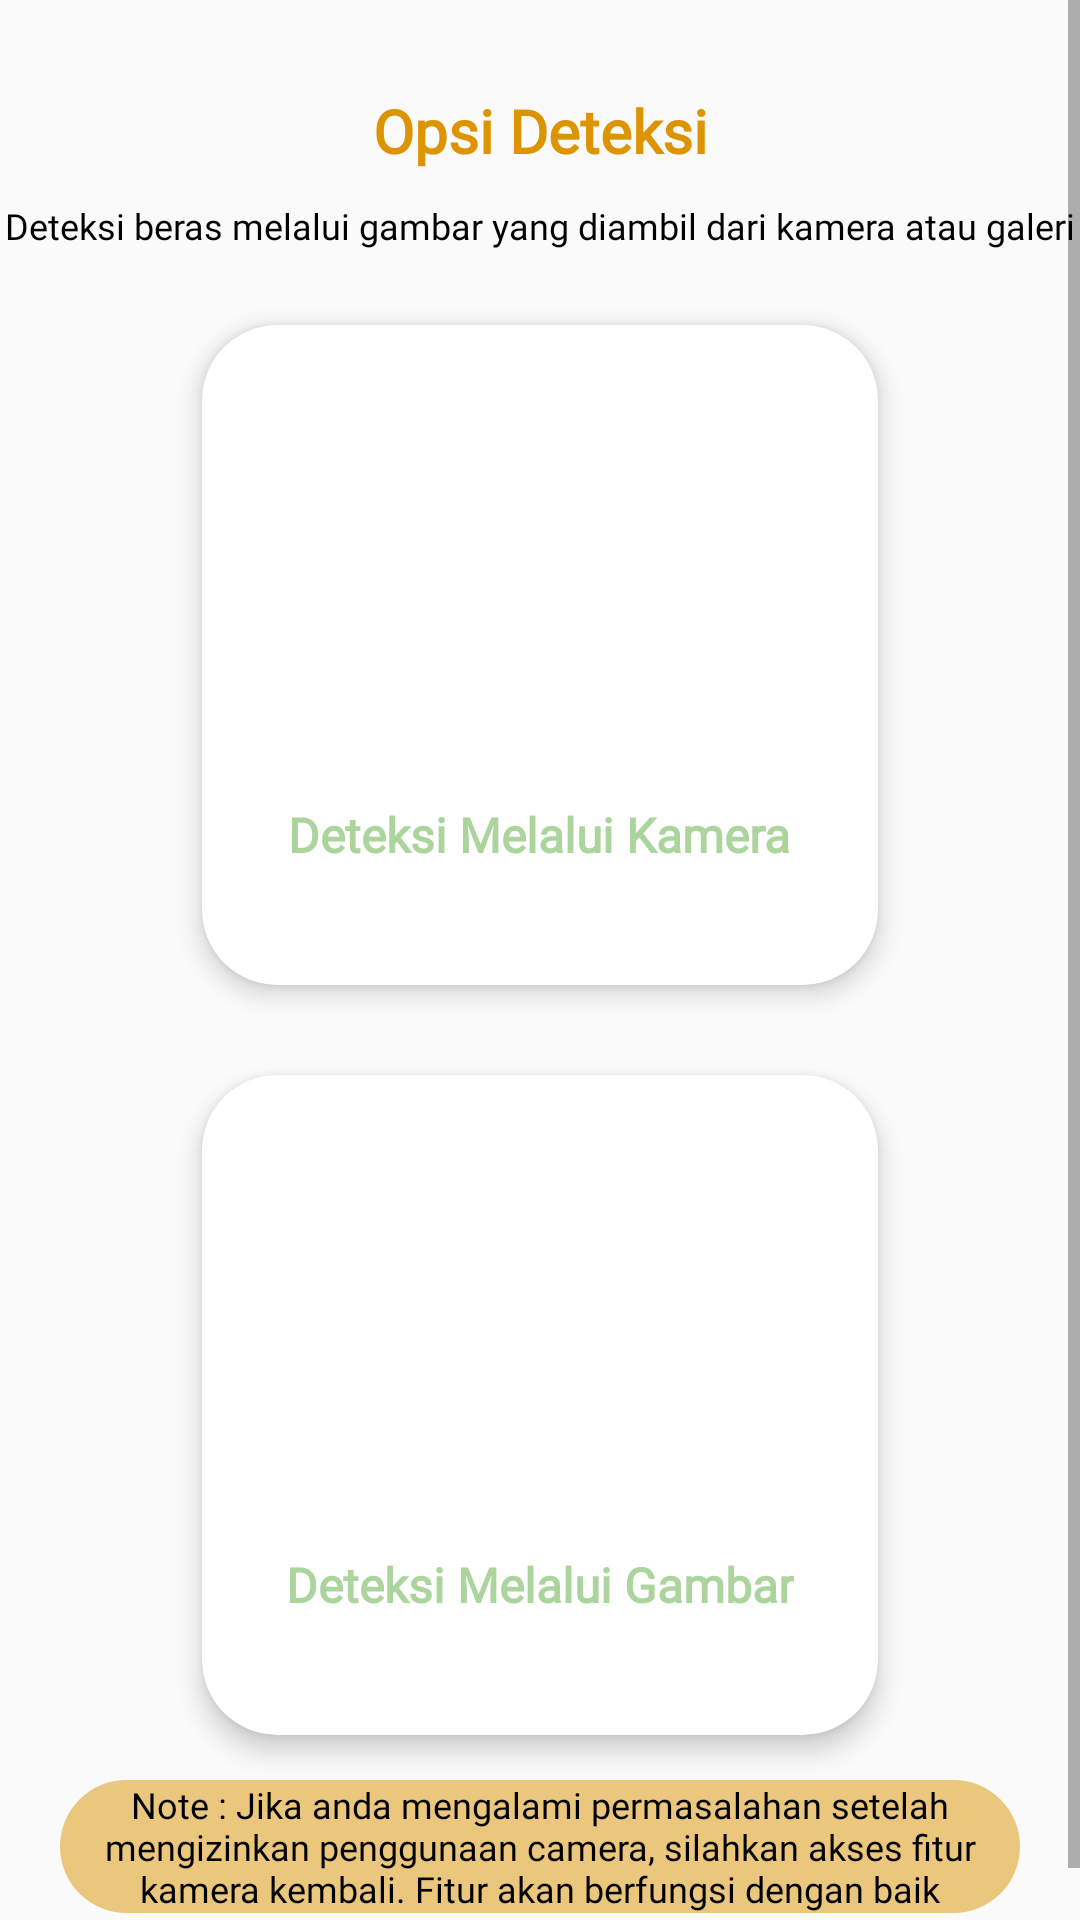

Here is an Android app screen rendered from its layout file. Give the layout XML and the strings, colors and styles it references.
<!-- AndroidManifest.xml: application theme Theme.BERASAI -->
<!-- res/layout/fragment_scan.xml -->
<?xml version="1.0" encoding="utf-8"?>
<ScrollView xmlns:android="http://schemas.android.com/apk/res/android"
    xmlns:app="http://schemas.android.com/apk/res-auto"
    xmlns:tools="http://schemas.android.com/tools"
    android:layout_width="match_parent"
    android:layout_height="650dp"
    android:id="@+id/scan_fragment"
    tools:context=".ui.scan.ScanFragment">

    <LinearLayout
        android:layout_width="match_parent"
        android:layout_height="wrap_content"
        android:orientation="vertical">

        <TextView
            android:id="@+id/mOpsi"
            android:layout_width="match_parent"
            android:layout_height="wrap_content"
            android:layout_marginTop="30dp"
            android:layout_gravity="center"
            android:gravity="center"
            android:text="@string/opsi_title"
            android:textColor="@color/yellow2"
            android:textAppearance="@style/CustomtextStyle2"/>

        <TextView
            android:id="@+id/mDeskripsi"
            android:layout_width="match_parent"
            android:layout_height="wrap_content"
            android:layout_marginTop="10dp"
            android:layout_gravity="center"
            android:gravity="center"
            android:text="@string/desc_opsi"
            android:textColor="@color/black"
            android:textAppearance="@style/CustomtextStyle1"/>

        <androidx.cardview.widget.CardView
            android:id="@+id/button_camera"
            android:layout_width="250dp"
            android:layout_height="250dp"
            android:layout_gravity="center"
            android:layout_marginTop="10dp"
            android:clickable="true"
            android:background="@color/white"
            app:cardBackgroundColor="@color/white"
            app:cardCornerRadius="25dp"
            app:cardElevation="5dp"
            app:cardUseCompatPadding="true"
            android:focusable="true">

            <ImageView
                android:layout_width="90dp"
                android:layout_height="90dp"
                android:layout_gravity="center"
                android:layout_marginBottom="10dp"
                android:src="@drawable/ic_camera"
                app:tint="@color/green3"
                android:contentDescription="@string/icon" />

            <TextView
                android:layout_width="wrap_content"
                android:layout_height="wrap_content"
                android:text="@string/from_camera"
                android:textAppearance="@style/CustomtextStyle3"
                android:textColor="@color/green3"
                android:layout_marginTop="60dp"
                android:layout_gravity="center"/>
        </androidx.cardview.widget.CardView>

        <androidx.cardview.widget.CardView
            android:id="@+id/button_gallery"
            android:layout_width="250dp"
            android:layout_height="250dp"
            android:layout_gravity="center"
            android:clickable="true"
            app:cardBackgroundColor="@color/white"
            app:cardCornerRadius="25dp"
            app:cardElevation="5dp"
            app:cardUseCompatPadding="true"
            android:focusable="true">

            <ImageView
                android:layout_width="90dp"
                android:layout_height="90dp"
                android:layout_gravity="center"
                android:layout_marginBottom="10dp"
                android:src="@drawable/ic_galeri"
                app:tint="@color/green3"
                android:contentDescription="@string/icon" />

            <TextView
                android:layout_width="wrap_content"
                android:layout_height="wrap_content"
                android:text="@string/from_pic"
                android:textAppearance="@style/CustomtextStyle3"
                android:textColor="@color/green3"
                android:layout_marginTop="60dp"
                android:layout_gravity="center"/>
        </androidx.cardview.widget.CardView>

        <TextView
            android:id="@+id/note"
            android:layout_width="wrap_content"
            android:layout_height="wrap_content"
            android:layout_gravity="center"
            android:background="@drawable/background_round_yellow"
            android:gravity="center"
            android:layout_marginStart="20dp"
            android:layout_marginEnd="20dp"
            android:layout_marginBottom="20dp"
            android:text="@string/note"
            android:textAppearance="@style/CustomtextStyle1"
            android:textColor="@color/black" />
    </LinearLayout>

</ScrollView>
<!-- resources referenced by this layout -->
<resources>
  <color name="black">#FF000000</color>
  <color name="green3">#8059AC3E</color>
  <color name="white">#FFFFFFFF</color>
  <color name="yellow2">#DD9403</color>
  <!-- drawable background_round_yellow (drawable) -->
  <?xml version="1.0" encoding="UTF-8"?>
  <shape xmlns:android="http://schemas.android.com/apk/res/android">
      <solid android:color="@color/yellow3"/>
      <corners android:radius="30dp"/>
  </shape>
  <string name="desc_opsi">Deteksi beras melalui gambar yang diambil dari kamera atau galeri</string>
  <string name="from_camera">Deteksi Melalui Kamera</string>
  <string name="from_pic">Deteksi Melalui Gambar</string>
  <string name="icon">icon</string>
  <string name="note">Note : Jika anda mengalami permasalahan setelah mengizinkan penggunaan camera, silahkan akses fitur kamera kembali. Fitur akan berfungsi dengan baik</string>
  <string name="opsi_title">Opsi Deteksi</string>
  <style name="CustomtextStyle1">
          <item name="android:fontFamily">@font/poppins_regular</item>
          <item name="android:textSize">12sp</item>
      </style>
  <style name="CustomtextStyle2">
          <item name="android:fontFamily">@font/poppins_regular</item>
          <item name="android:textSize">20sp</item>
          <item name="android:textStyle">bold</item>
      </style>
  <style name="CustomtextStyle3">
          <item name="android:fontFamily">@font/poppins_regular</item>
          <item name="android:textSize">16sp</item>
          <item name="android:textStyle">bold</item>
      </style>
  <style name="Theme.BERASAI" parent="Theme.AppCompat.Light.NoActionBar">
          
          <item name="colorPrimary">@color/green1</item>
          <item name="colorPrimaryVariant">@color/yellow1</item>
          <item name="colorOnPrimary">@color/white</item>
          
          <item name="colorSecondary">@color/green2</item>
          <item name="colorSecondaryVariant">@color/yellow2</item>
          <item name="colorOnSecondary">@color/black</item>
          
          <item name="android:statusBarColor">?attr/colorPrimaryVariant</item>
          
      </style>
  <color name="yellow3">#80DD9403</color>
  <color name="green1">#59AC3E</color>
  <color name="yellow1">#F9B408</color>
  <color name="green2">#338A40</color>
</resources>
